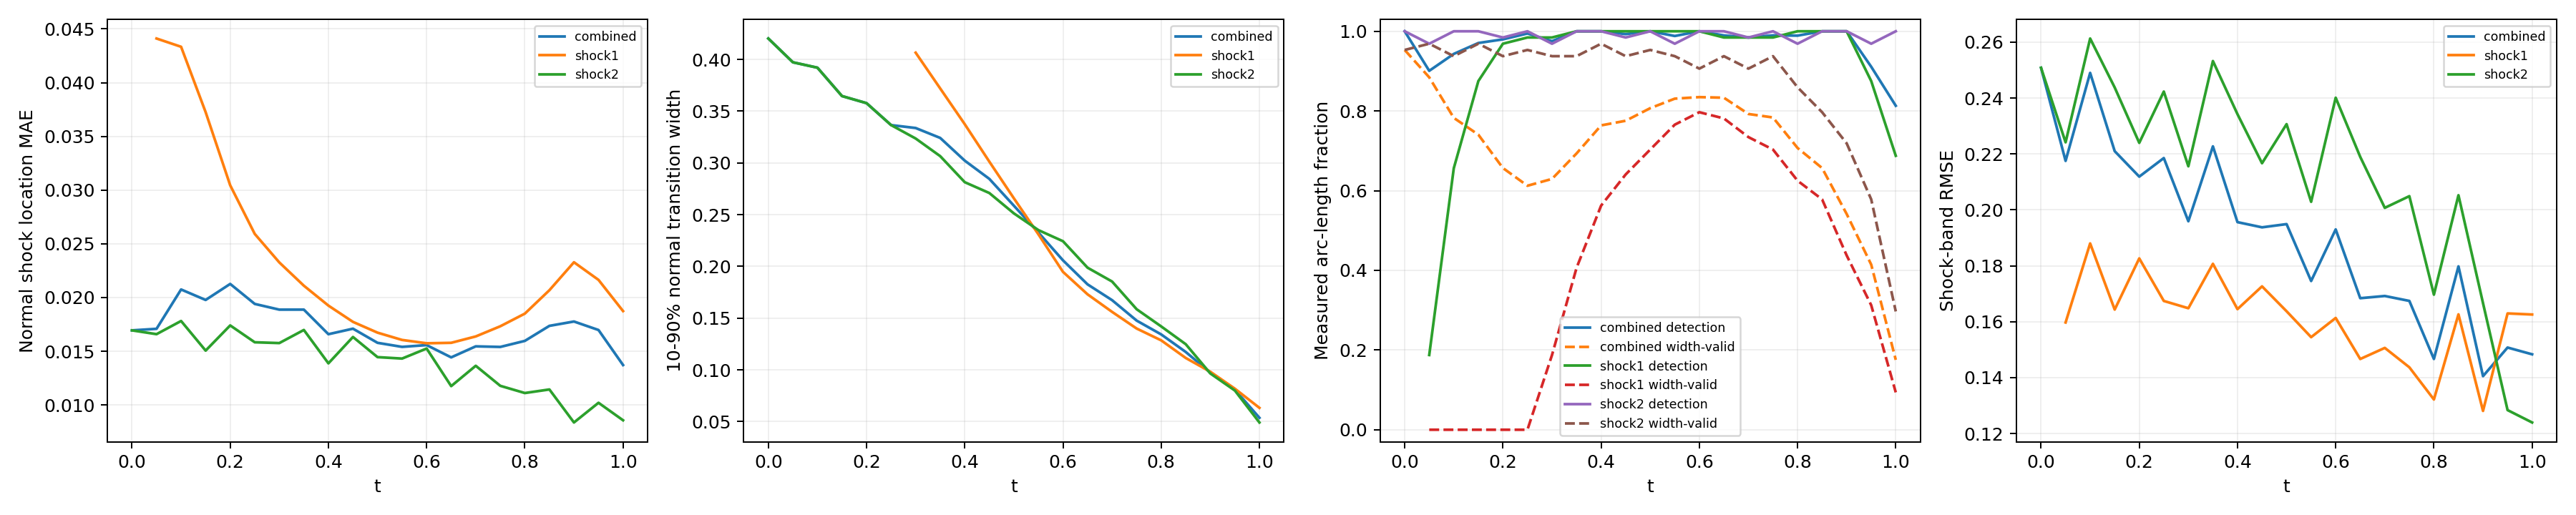

The file beside this chart, header and first rows:
time_index, time, branch, status, line_length, sample_count, detected_samples, width_valid_samples, detection_rate, width_valid_rate, location_mae, location_rmse, location_max, width_mean, width_max, multiple_crossing_rate, width_underresolved_rate, window_underresolved_rate, shock_band_rmse, shock_band_point_count, shock_band_point_fraction, shock_band_geometry_error_bound
0, 0.0, combined, length_weighted, 1.228, 64, 64, 61, 1.0, 0.9531, 0.01694, 0.01852, 0.03287, 0.4202, 0.6767, 0.0, 0.2131, 0.03125, 0.2508, 54, 0.1224, 0.0
0, 0.0, shock1, no_interior_line, 0.0, 0, 0, 0, , , , , , , , , , , , 0, 0.0, 0.0
0, 0.0, shock2, interior_line, 1.228, 64, 64, 61, 1.0, 0.9531, 0.01694, 0.01852, 0.03287, 0.4202, 0.6767, 0.0, 0.2131, 0.03125, 0.2508, 54, 0.1224, 0.0
1, 0.05, combined, length_weighted, 1.299, 128, 74, 62, 0.9007, 0.8844, 0.01709, 0.01851, 0.04423, 0.3972, 0.6483, 0.0, 0.2419, 0.0, 0.2175, 59, 0.1338, 0.0
1, 0.05, shock1, interior_line, 0.1131, 64, 12, 0, 0.1875, 0.0, 0.04411, 0.04411, 0.04423, , , 0.0, , 0.0, 0.1597, 7, 0.01587, 0.0
1, 0.05, shock2, interior_line, 1.186, 64, 62, 62, 0.9687, 0.9687, 0.01659, 0.01769, 0.02929, 0.3972, 0.6483, 0.0, 0.2419, 0.0, 0.2242, 52, 0.1179, 0.0
2, 0.1, combined, length_weighted, 1.37, 128, 106, 60, 0.9432, 0.7826, 0.02075, 0.02309, 0.04603, 0.392, 0.6186, 0.0, 0.2333, 0.0, 0.249, 63, 0.1429, 0.0
2, 0.1, shock1, interior_line, 0.2263, 64, 42, 0, 0.6563, 0.0, 0.04334, 0.04341, 0.04603, , , 0.0, , 0.0, 0.188, 12, 0.02721, 0.0
2, 0.1, shock2, interior_line, 1.144, 64, 64, 60, 1.0, 0.9375, 0.01782, 0.01892, 0.03083, 0.392, 0.6186, 0.0, 0.2333, 0.0, 0.2613, 51, 0.1156, 0.0
3, 0.15, combined, length_weighted, 1.441, 128, 120, 62, 0.9705, 0.7405, 0.01977, 0.02294, 0.04761, 0.3646, 0.5899, 0.0, 0.2581, 0.0, 0.221, 49, 0.1111, 0.0
3, 0.15, shock1, interior_line, 0.3394, 64, 56, 0, 0.875, 0.0, 0.03725, 0.03828, 0.04761, , , 0.0, , 0.0, 0.1643, 16, 0.03628, 0.0
3, 0.15, shock2, interior_line, 1.101, 64, 64, 62, 1.0, 0.9687, 0.01506, 0.01652, 0.02949, 0.3646, 0.5899, 0.0, 0.2581, 0.0, 0.2438, 33, 0.07483, 0.0
4, 0.2, combined, length_weighted, 1.511, 128, 125, 60, 0.9797, 0.6568, 0.02127, 0.02364, 0.0492, 0.3577, 0.5597, 0.0, 0.25, 0.0, 0.2119, 67, 0.1519, 0.0
4, 0.2, shock1, interior_line, 0.4525, 64, 62, 0, 0.9688, 0.0, 0.03044, 0.03335, 0.0492, , , 0.0, , 0.0, 0.1826, 21, 0.04762, 0.0
4, 0.2, shock2, interior_line, 1.059, 64, 63, 60, 0.9844, 0.9375, 0.0174, 0.01806, 0.02749, 0.3577, 0.5597, 0.0, 0.25, 0.0, 0.224, 46, 0.1043, 0.0
5, 0.25, combined, length_weighted, 1.582, 128, 127, 61, 0.9944, 0.6123, 0.01941, 0.0227, 0.05009, 0.3365, 0.5306, 0.0, 0.2787, 0.0, 0.2185, 70, 0.1587, 0.0
5, 0.25, shock1, interior_line, 0.5657, 64, 63, 0, 0.9844, 0.0, 0.02592, 0.03044, 0.05009, , , 0.0, , 0.0, 0.1674, 25, 0.05669, 0.0
5, 0.25, shock2, interior_line, 1.016, 64, 64, 61, 1.0, 0.9531, 0.01584, 0.01703, 0.03046, 0.3365, 0.5306, 0.0, 0.2787, 0.0, 0.2423, 45, 0.102, 0.0
6, 0.3, combined, length_weighted, 1.653, 128, 125, 72, 0.9752, 0.6294, 0.01887, 0.02235, 0.05119, 0.3337, 0.5003, 0.0, 0.2487, 0.0, 0.1959, 74, 0.1678, 0.0
6, 0.3, shock1, interior_line, 0.6788, 64, 63, 12, 0.9844, 0.1875, 0.02327, 0.02868, 0.05119, 0.4065, 0.4295, 0.0, 0.0, 0.0, 0.1648, 31, 0.07029, 0.0
6, 0.3, shock2, interior_line, 0.9739, 64, 62, 60, 0.9688, 0.9375, 0.01576, 0.01646, 0.02435, 0.3235, 0.5003, 0.0, 0.2833, 0.0, 0.2156, 43, 0.09751, 0.0
7, 0.35, combined, length_weighted, 1.723, 128, 128, 86, 1.0, 0.6934, 0.01887, 0.02264, 0.05255, 0.3241, 0.4701, 0.0, 0.2192, 0.0, 0.2227, 78, 0.1769, 0.0
7, 0.35, shock1, interior_line, 0.792, 64, 64, 26, 1.0, 0.4062, 0.0211, 0.02721, 0.05255, 0.3719, 0.4068, 0.0, 0.0, 0.0, 0.1807, 36, 0.08163, 0.0
7, 0.35, shock2, interior_line, 0.9314, 64, 64, 60, 1.0, 0.9375, 0.01698, 0.01785, 0.02906, 0.3065, 0.4701, 0.0, 0.3, 0.0, 0.2533, 42, 0.09524, 0.0
8, 0.4, combined, length_weighted, 1.794, 128, 128, 98, 1.0, 0.7638, 0.01659, 0.02142, 0.05439, 0.3021, 0.4396, 0.0, 0.2027, 0.0, 0.1956, 67, 0.1519, 0.0
8, 0.4, shock1, interior_line, 0.9051, 64, 64, 36, 1.0, 0.5625, 0.01925, 0.02622, 0.05439, 0.3373, 0.3845, 0.0, 0.0, 0.0, 0.1645, 40, 0.0907, 0.0
8, 0.4, shock2, interior_line, 0.889, 64, 64, 62, 1.0, 0.9688, 0.01387, 0.01504, 0.02616, 0.2813, 0.4396, 0.0, 0.3226, 0.0, 0.2342, 27, 0.06122, 0.0
9, 0.45, combined, length_weighted, 1.865, 128, 127, 101, 0.9929, 0.7754, 0.0171, 0.02192, 0.05564, 0.2846, 0.4088, 0.0, 0.183, 0.0, 0.1938, 82, 0.1859, 0.0
9, 0.45, shock1, interior_line, 1.018, 64, 64, 41, 1.0, 0.6406, 0.01773, 0.0253, 0.05564, 0.3012, 0.3623, 0.0, 0.0, 0.0, 0.1726, 45, 0.102, 0.0
9, 0.45, shock2, interior_line, 0.8466, 64, 63, 60, 0.9844, 0.9375, 0.01633, 0.01691, 0.02558, 0.2709, 0.4088, 0.0, 0.3333, 0.0, 0.2167, 37, 0.0839, 0.0
10, 0.5, combined, length_weighted, 1.936, 128, 128, 106, 1.0, 0.807, 0.01579, 0.02123, 0.05683, 0.2586, 0.3782, 0.0, 0.1689, 0.0, 0.1949, 85, 0.1927, 0.0
10, 0.5, shock1, interior_line, 1.131, 64, 64, 45, 1.0, 0.7031, 0.01673, 0.02453, 0.05683, 0.2658, 0.3418, 0.0, 0.0, 0.0, 0.1637, 49, 0.1111, 0.0
10, 0.5, shock2, interior_line, 0.8042, 64, 64, 61, 1.0, 0.9531, 0.01445, 0.01544, 0.0279, 0.2512, 0.3782, 0.0, 0.3443, 0.0, 0.2307, 36, 0.08163, 0.0
11, 0.55, combined, length_weighted, 2.006, 128, 126, 109, 0.9881, 0.8309, 0.01541, 0.02101, 0.05812, 0.2327, 0.3472, 0.0, 0.3321, 0.01938, 0.1746, 89, 0.2018, 0.0
11, 0.55, shock1, interior_line, 1.245, 64, 64, 49, 1.0, 0.7656, 0.01605, 0.02393, 0.05812, 0.2309, 0.3218, 0.0, 0.3061, 0.03125, 0.1545, 55, 0.1247, 0.0
11, 0.55, shock2, interior_line, 0.7617, 64, 62, 60, 0.9688, 0.9375, 0.01432, 0.01486, 0.02307, 0.235, 0.3472, 0.0, 0.3667, 0.0, 0.2029, 34, 0.0771, 0.0
12, 0.6, combined, length_weighted, 2.077, 128, 128, 109, 1.0, 0.8348, 0.01557, 0.02131, 0.05967, 0.2058, 0.3153, 0.0, 0.46, 0.1034, 0.193, 93, 0.2109, 0.0
12, 0.6, shock1, interior_line, 1.358, 64, 64, 51, 1.0, 0.7969, 0.01574, 0.02362, 0.05967, 0.1947, 0.3001, 0.0, 0.5294, 0.125, 0.1613, 60, 0.1361, 0.0
12, 0.6, shock2, interior_line, 0.7193, 64, 64, 58, 1.0, 0.9063, 0.01525, 0.01606, 0.02698, 0.2243, 0.3153, 0.0, 0.3448, 0.0625, 0.2401, 33, 0.07483, 0.0
13, 0.65, combined, length_weighted, 2.035, 128, 127, 110, 0.9896, 0.8332, 0.01443, 0.0211, 0.06087, 0.1826, 0.2853, 0.0, 0.5939, 0.125, 0.1684, 81, 0.1837, 0.0
13, 0.65, shock1, interior_line, 1.358, 64, 63, 50, 0.9844, 0.7812, 0.01579, 0.02425, 0.06087, 0.173, 0.2766, 0.0, 0.7, 0.125, 0.1467, 60, 0.1361, 0.0
13, 0.65, shock2, interior_line, 0.6769, 64, 64, 60, 1.0, 0.9375, 0.01176, 0.01276, 0.0213, 0.1987, 0.2853, 0.0, 0.4167, 0.125, 0.219, 21, 0.04762, 0.0
14, 0.7, combined, length_weighted, 1.879, 128, 126, 105, 0.9844, 0.7924, 0.01546, 0.02238, 0.06202, 0.1674, 0.2526, 0.0, 0.6955, 0.1254, 0.1692, 83, 0.1882, 0.0
14, 0.7, shock1, interior_line, 1.245, 64, 63, 47, 0.9844, 0.7344, 0.01638, 0.02555, 0.06202, 0.156, 0.2404, 0.0, 0.8511, 0.09375, 0.1506, 55, 0.1247, 0.0
14, 0.7, shock2, interior_line, 0.6345, 64, 63, 58, 0.9844, 0.9062, 0.01365, 0.01424, 0.02307, 0.1854, 0.2526, 0.0, 0.4483, 0.1875, 0.2007, 28, 0.06349, 0.0
15, 0.75, combined, length_weighted, 1.723, 128, 127, 105, 0.9897, 0.7836, 0.0154, 0.02295, 0.06352, 0.1476, 0.2228, 0.0, 0.8231, 0.1679, 0.1674, 78, 0.1769, 0.0
15, 0.75, shock1, interior_line, 1.131, 64, 63, 45, 0.9844, 0.7031, 0.01733, 0.02689, 0.06352, 0.1399, 0.2149, 0.0, 0.9556, 0.125, 0.1437, 51, 0.1156, 0.0
15, 0.75, shock2, interior_line, 0.592, 64, 64, 60, 1.0, 0.9375, 0.01178, 0.01257, 0.02201, 0.1586, 0.2228, 0.0, 0.6333, 0.25, 0.2049, 27, 0.06122, 0.0
16, 0.8, combined, length_weighted, 1.568, 128, 126, 95, 0.989, 0.7072, 0.01596, 0.02374, 0.0643, 0.1343, 0.1905, 0.0, 1.0, 0.2423, 0.1467, 70, 0.1587, 0.0
16, 0.8, shock1, interior_line, 1.018, 64, 64, 40, 1.0, 0.625, 0.0185, 0.02809, 0.0643, 0.1285, 0.1873, 0.0, 1.0, 0.1875, 0.1322, 45, 0.102, 0.0
16, 0.8, shock2, interior_line, 0.5496, 64, 62, 55, 0.9687, 0.8594, 0.01111, 0.01151, 0.01831, 0.142, 0.1905, 0.0, 1.0, 0.3438, 0.1697, 25, 0.05669, 0.0
17, 0.85, combined, length_weighted, 1.412, 128, 128, 88, 1.0, 0.6567, 0.01736, 0.02496, 0.06425, 0.1173, 0.1585, 0.0, 1.0, 1.0, 0.1798, 64, 0.1451, 0.0
17, 0.85, shock1, interior_line, 0.9051, 64, 64, 37, 1.0, 0.5781, 0.02068, 0.02984, 0.06425, 0.1115, 0.1496, 0.0, 1.0, 1.0, 0.1626, 40, 0.0907, 0.0
17, 0.85, shock2, interior_line, 0.5072, 64, 64, 51, 1.0, 0.7969, 0.01144, 0.01207, 0.02023, 0.1248, 0.1585, 0.0, 1.0, 1.0, 0.2053, 24, 0.05442, 0.0
18, 0.9, combined, length_weighted, 1.257, 128, 128, 74, 1.0, 0.5415, 0.01777, 0.02595, 0.06376, 0.0974, 0.1298, 0.0, 1.0, 1.0, 0.1405, 51, 0.1156, 0.0
18, 0.9, shock1, interior_line, 0.792, 64, 64, 28, 1.0, 0.4375, 0.02328, 0.03193, 0.06376, 0.09821, 0.1184, 0.0, 1.0, 1.0, 0.1281, 36, 0.08163, 0.0
18, 0.9, shock2, interior_line, 0.4648, 64, 64, 46, 1.0, 0.7187, 0.008371, 0.009162, 0.01325, 0.09656, 0.1298, 0.0, 1.0, 1.0, 0.1666, 15, 0.03401, 0.0
19, 0.95, combined, length_weighted, 1.101, 128, 118, 57, 0.911, 0.4144, 0.01698, 0.02254, 0.0593, 0.08088, 0.09913, 0.0, 1.0, 1.0, 0.1508, 50, 0.1134, 0.0
19, 0.95, shock1, interior_line, 0.6788, 64, 56, 20, 0.875, 0.3125, 0.02164, 0.02796, 0.0593, 0.08183, 0.09836, 0.0, 1.0, 1.0, 0.163, 31, 0.07029, 0.0
19, 0.95, shock2, interior_line, 0.4223, 64, 62, 37, 0.9687, 0.5781, 0.0102, 0.01052, 0.01511, 0.08006, 0.09913, 0.0, 1.0, 1.0, 0.1284, 19, 0.04308, 0.0
... 3 more rows
